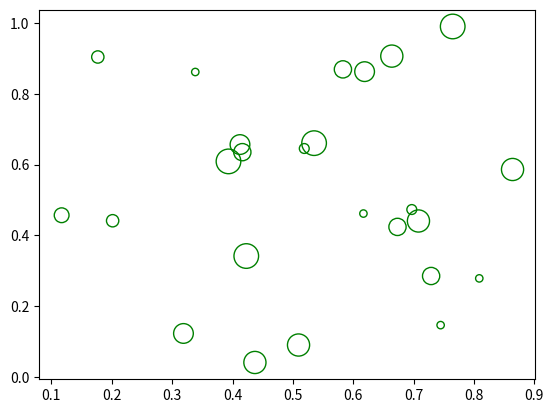

Python code for this plot:
import random
import matplotlib.pyplot as plt
import math

x=[random.triangular() for i in range(25)]
y=[random.random() for i in range(25)]

#  for prob 3
areas=[math.pi*random.randint(1,10)**2 for i in range(25)]

plt.scatter(x,y,s=areas,facecolors='none',edgecolors='green')

# plt.axis([0.0, 1.0, 0.0, 1.0])
plt.show()